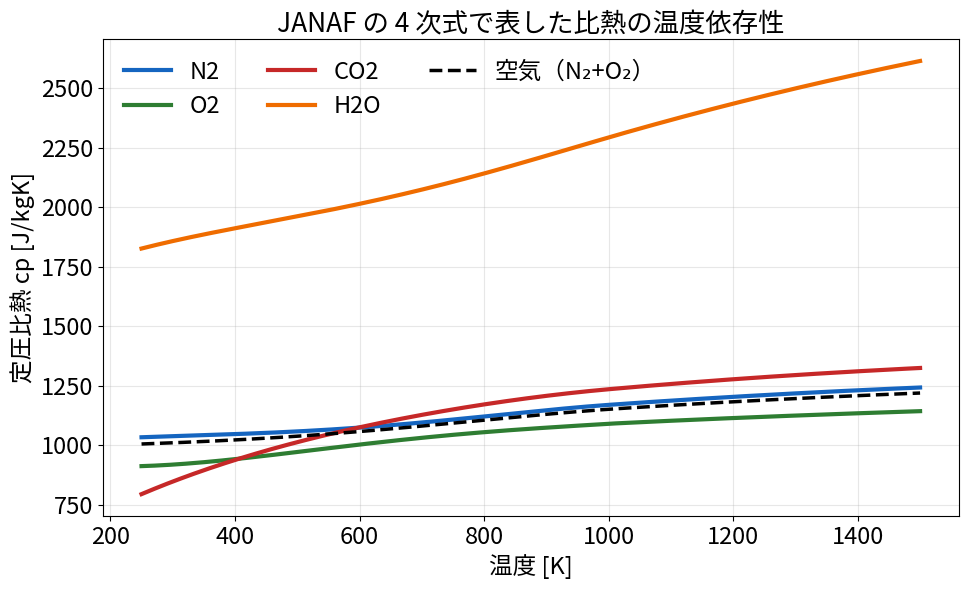

Reproduce this figure in Python.
#!/usr/bin/env python3
"""0-D inflator tank model with temperature-dependent specific heat (NASA / JANAF 7-coefficient polynomials):
    cp(T)/R_s = a1 + a2 T + a3 T^2 + a4 T^3 + a5 T^4          (4th-order polynomial in T)
    h(T)/R_s  = a1 T + a2 T^2/2 + a3 T^3/3 + a4 T^4/4 + a5 T^5/5 + a6
Low/high coefficient sets switch at Tcommon = 1000 K (same data as OpenFOAM's janaf thermo, so the CFD can use them too).
Combustion chamber: gas enters at Tc (h_gas(Tc)); chamber temperature is computed from its energy balance (adiabatic).
Tank: adiabatic, air + combustion gas, T solved from the internal energy with Newton iterations.
usage: zero_d_inflator_janaf.py <outdir>
"""
import json, os, sys
import numpy as np
import matplotlib; matplotlib.use("Agg")
import matplotlib.pyplot as plt
plt.rcParams.update({"font.family": ["Noto Sans CJK JP", "DejaVu Sans"], "font.size": 17, "axes.titlesize": 19, "axes.labelsize": 17})
OUT = sys.argv[1] if len(sys.argv) > 1 else "zeroD_janaf"; os.makedirs(OUT, exist_ok=True)
JANAF = {  # W [g/mol], low (200/250-1000 K), high (1000-5000 K)
    "N2": (28.0134, [3.298677, 0.0014082404, -3.963222e-06, 5.641515e-09, -2.444854e-12, -1020.8999, 3.950372],
           [2.92664, 0.0014879768, -5.68476e-07, 1.0097038e-10, -6.753351e-15, -922.7977, 5.980528]),
    "O2": (31.9988, [3.78245636, -0.00299673416, 9.84730201e-06, -9.68129509e-09, 3.24372837e-12, -1063.94356, 3.65767573],
           [3.28253784, 0.00148308754, -7.57966669e-07, 2.09470555e-10, -2.16717794e-14, -1088.45772, 5.45323129]),
    "CO2": (44.0095, [2.27572, 0.00992207, -1.04091e-05, 6.86669e-09, -2.11728e-12, -48373.1, 10.1885],
            [4.45362, 0.00314017, -1.27841e-06, 2.394e-10, -1.66903e-14, -48967, -0.955396]),
    "H2O": (18.0153, [3.38684, 0.00347498, -6.3547e-06, 6.96858e-09, -2.50659e-12, -30208.1, 2.59023],
            [2.67215, 0.00305629, -8.73026e-07, 1.201e-10, -6.39162e-15, -29899.2, 6.86282]),
}
Ru = 8.314462618
P = dict(M_gas=0.025, tau=0.006, Vc=49.48e-6, Tc=1000.0, Do=11.0e-3, Cd=0.85, Vt=0.060, pt0=101325.0, Tt0=293.15, tEnd=0.1)
Ygas = {"N2": 0.70, "CO2": 0.20, "H2O": 0.10}; Yair = {"N2": 0.767, "O2": 0.233}


def Rs(sp): return Ru / (JANAF[sp][0] * 1e-3)


def cp_s(sp, T):
    a = JANAF[sp][1] if T < 1000 else JANAF[sp][2]
    return Rs(sp) * (a[0] + a[1] * T + a[2] * T**2 + a[3] * T**3 + a[4] * T**4)


def hs_s(sp, T):          # sensible enthalpy relative to 298.15 K
    def h(T):
        a = JANAF[sp][1] if T < 1000 else JANAF[sp][2]
        return Rs(sp) * (a[0] * T + a[1] * T**2 / 2 + a[2] * T**3 / 3 + a[3] * T**4 / 4 + a[4] * T**5 / 5 + a[5])
    return h(T) - h(298.15)


def mix(Y, f, T): return sum(Y[k] * f(k, T) for k in Y)
def Rmix(Y): return sum(Y[k] * Rs(k) for k in Y)


def T_from_e(Y, e, Tg):   # e = hs - R T  (sensible internal energy rel. 298.15 K, consistent with hs)
    R = Rmix(Y); T = Tg
    for _ in range(30):
        f = mix(Y, hs_s, T) - R * T - e; T -= f / (mix(Y, cp_s, T) - R)
        if abs(f) < 1e-6: break
    return T


Ao = np.pi * P["Do"] ** 2 / 4
dt = 2e-6; n = int(P["tEnd"] / dt) + 1; t = np.arange(n) * dt
# chamber: mass, energy, composition (initially air at 293 K, 1 atm)
mc_a = P["pt0"] * P["Vc"] / (Rmix(Yair) * P["Tt0"]); mc_g = 0.0
Ec = mc_a * (mix(Yair, hs_s, P["Tt0"]) - Rmix(Yair) * P["Tt0"])
ma = P["pt0"] * P["Vt"] / (Rmix(Yair) * P["Tt0"]); mg = 0.0
Et = ma * (mix(Yair, hs_s, P["Tt0"]) - Rmix(Yair) * P["Tt0"])
hgen = mix(Ygas, hs_s, P["Tc"])
pc = np.zeros(n); Tch = np.zeros(n); mo_ = np.zeros(n); pt = np.zeros(n); Tt = np.zeros(n)
Tcg, Ttg = P["Tt0"], P["Tt0"]
for i, ti in enumerate(t):
    gen = P["M_gas"] * ti / P["tau"] ** 2 * np.exp(-ti / P["tau"])
    mc = mc_a + mc_g; Yc = {k: (mc_a * Yair.get(k, 0) + mc_g * Ygas.get(k, 0)) / mc for k in ("N2", "O2", "CO2", "H2O")}
    Tcg = T_from_e(Yc, Ec / mc, Tcg); Rc = Rmix(Yc); p_c = mc * Rc * Tcg / P["Vc"]
    mt = ma + mg; Yt = {k: (ma * Yair.get(k, 0) + mg * Ygas.get(k, 0)) / mt for k in ("N2", "O2", "CO2", "H2O")}
    Ttg = T_from_e(Yt, Et / mt, Ttg); p_t = mt * Rmix(Yt) * Ttg / P["Vt"]
    cpc = mix(Yc, cp_s, Tcg); g = cpc / (cpc - Rc)
    pr = p_t / p_c; crit = (2 / (g + 1)) ** (g / (g - 1))
    if p_c <= p_t: mo = 0.0
    elif pr <= crit: mo = P["Cd"] * Ao * p_c * np.sqrt(g / (Rc * Tcg)) * (2 / (g + 1)) ** ((g + 1) / (2 * (g - 1)))
    else: mo = P["Cd"] * Ao * p_c * np.sqrt(2 * g / (Rc * Tcg * (g - 1)) * (pr ** (2 / g) - pr ** ((g + 1) / g)))
    pc[i], Tch[i], mo_[i], pt[i], Tt[i] = p_c, Tcg, mo, p_t, Ttg
    hc = mix(Yc, hs_s, Tcg)                                  # outflow carries the chamber enthalpy
    fa = mc_a / mc
    mc_a += -mo * fa * dt; mc_g += (gen - mo * (1 - fa)) * dt
    Ec += (gen * hgen - mo * hc) * dt
    ma += mo * fa * dt; mg += mo * (1 - fa) * dt; Et += mo * hc * dt
np.savetxt(os.path.join(OUT, "zero_d_result.csv"), np.c_[t, pc, mo_, pt, Tt, Tch], delimiter=",",
           header="t[s],p_chamber[Pa],mdot_orifice[kg/s],p_tank[Pa],T_tank[K],T_chamber[K]", comments="")
json.dump(dict(P, peak_chamber_MPa=pc.max() / 1e6, peak_tank_kPa=(pt.max() - P["pt0"]) / 1e3, T_tank_end=Tt[-1]),
          open(os.path.join(OUT, "zero_d_summary.json"), "w"), indent=1)
# cp(T) figure for the doc
TT = np.linspace(250, 1500, 300)
fig, ax = plt.subplots(figsize=(10, 6.2))
for sp, c in (("N2", "#1565C0"), ("O2", "#2E7D32"), ("CO2", "#C62828"), ("H2O", "#EF6C00")):
    ax.plot(TT, [cp_s(sp, x) for x in TT], lw=3, color=c, label=sp)
ax.plot(TT, [mix(Yair, cp_s, x) for x in TT], "k--", lw=2.5, label="空気（N₂+O₂）")
ax.set_xlabel("温度 [K]"); ax.set_ylabel("定圧比熱 cp [J/kgK]"); ax.set_title("JANAF の 4 次式で表した比熱の温度依存性"); ax.grid(alpha=0.3)
ax.legend(frameon=False, ncol=3, loc="upper left"); fig.tight_layout(); fig.savefig(os.path.join(OUT, "cp_janaf.png"), dpi=90, facecolor="white")
print(f"chamber peak {pc.max()/1e6:.2f} MPa, tank peak {(pt.max()-P['pt0'])/1e3:.1f} kPa(G), T_tank end {Tt[-1]:.0f} K, "
      f"air cp(293)={mix(Yair, cp_s, 293):.0f}, gas cp(1000)={mix(Ygas, cp_s, 1000):.0f}")
